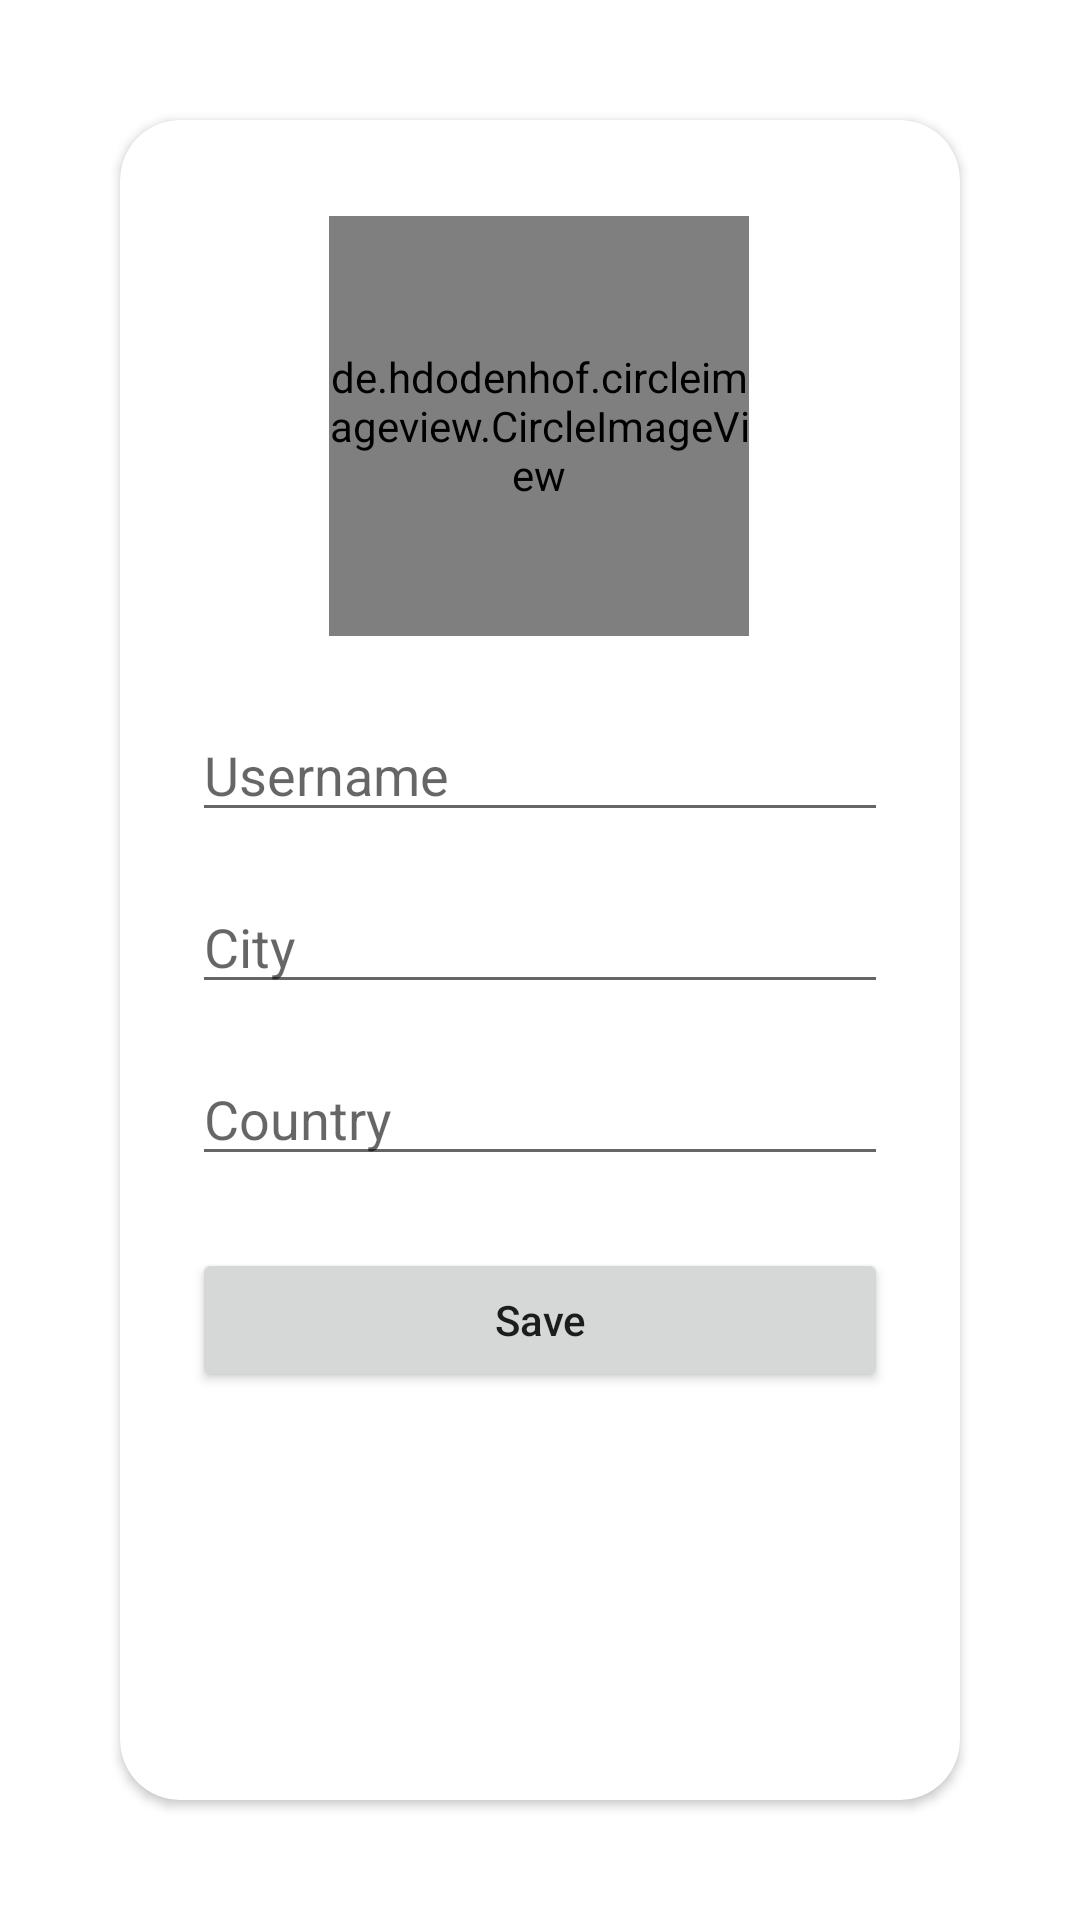

Produce the Android XML layout that renders to this screen, including the resource entries it uses.
<!-- AndroidManifest.xml: application theme Theme.TrackTogether -->
<!-- res/layout/activity_setup.xml -->
<?xml version="1.0" encoding="utf-8"?>
<androidx.constraintlayout.widget.ConstraintLayout xmlns:android="http://schemas.android.com/apk/res/android"
    xmlns:app="http://schemas.android.com/apk/res-auto"
    xmlns:tools="http://schemas.android.com/tools"
    android:layout_width="match_parent"
    android:layout_height="match_parent"
   >

    <androidx.cardview.widget.CardView
        android:layout_width="0dp"
        android:layout_height="match_parent"
        android:layout_margin="40dp"
        app:cardCornerRadius="20dp"
        app:layout_constraintBottom_toBottomOf="parent"
        app:layout_constraintEnd_toEndOf="parent"
        app:layout_constraintStart_toStartOf="parent"
        app:layout_constraintTop_toTopOf="parent">

        <androidx.constraintlayout.widget.ConstraintLayout
            android:layout_width="match_parent"
            android:layout_height="match_parent">

            <de.hdodenhof.circleimageview.CircleImageView
                android:id="@+id/profile_image"
                android:layout_width="140dp"
                android:layout_height="140dp"
                android:layout_marginTop="32dp"
                android:src="@drawable/user"
                app:civ_border_color="#FF000000"
                app:layout_constraintBottom_toBottomOf="parent"
                app:layout_constraintEnd_toEndOf="parent"
                app:layout_constraintHorizontal_bias="0.497"
                app:layout_constraintStart_toStartOf="parent"
                app:layout_constraintTop_toTopOf="parent"
                app:layout_constraintVertical_bias="0.0" />

            <EditText
                android:id="@+id/inputUsername"
                android:layout_width="0dp"
                android:layout_height="wrap_content"
                android:layout_marginStart="24dp"
                android:layout_marginTop="24dp"
                android:layout_marginEnd="24dp"
                android:ems="10"
                android:hint="Username"
                android:inputType="textPersonName"
                app:layout_constraintEnd_toEndOf="parent"
                app:layout_constraintHorizontal_bias="0.495"
                app:layout_constraintStart_toStartOf="parent"
                app:layout_constraintTop_toBottomOf="@+id/profile_image" />

            <EditText
                android:id="@+id/inputCity"
                android:layout_width="0dp"
                android:layout_height="wrap_content"
                android:layout_marginStart="24dp"
                android:layout_marginTop="16dp"
                android:layout_marginEnd="24dp"
                android:ems="10"
                android:hint="City"
                android:inputType="textPersonName"
                app:layout_constraintEnd_toEndOf="parent"
                app:layout_constraintHorizontal_bias="0.495"
                app:layout_constraintStart_toStartOf="parent"
                app:layout_constraintTop_toBottomOf="@+id/inputUsername" />

            <EditText
                android:id="@+id/inputCountry"
                android:layout_width="0dp"
                android:layout_height="wrap_content"
                android:layout_marginStart="24dp"
                android:layout_marginTop="16dp"
                android:layout_marginEnd="24dp"
                android:ems="10"
                android:hint="Country"
                android:inputType="textPersonName"
                app:layout_constraintEnd_toEndOf="parent"
                app:layout_constraintHorizontal_bias="0.495"
                app:layout_constraintStart_toStartOf="parent"
                app:layout_constraintTop_toBottomOf="@+id/inputCity" />

            <Button
                android:id="@+id/btnSave"
                android:layout_width="0dp"
                android:layout_height="wrap_content"
                android:layout_marginTop="24dp"
                android:text="Save"
                android:textAllCaps="false"
                app:layout_constraintEnd_toEndOf="@+id/inputCountry"
                app:layout_constraintStart_toStartOf="@+id/inputCountry"
                app:layout_constraintTop_toBottomOf="@+id/inputCountry" />


        </androidx.constraintlayout.widget.ConstraintLayout>
    </androidx.cardview.widget.CardView>

</androidx.constraintlayout.widget.ConstraintLayout>
<!-- resources referenced by this layout -->
<resources>
  <style name="Theme.TrackTogether" parent="Theme.MaterialComponents.DayNight.DarkActionBar">
          
          <item name="colorPrimary">@color/purple_500</item>
          <item name="colorPrimaryVariant">@color/purple_700</item>
          <item name="colorOnPrimary">@color/white</item>
          
          <item name="colorSecondary">@color/teal_200</item>
          <item name="colorSecondaryVariant">@color/teal_700</item>
          <item name="colorOnSecondary">@color/black</item>
          
          <item name="android:statusBarColor" tools:targetApi="l">?attr/colorPrimaryVariant</item>
          
      </style>
  <color name="purple_500">#FF6200EE</color>
  <color name="purple_700">#FF3700B3</color>
  <color name="white">#FFFFFFFF</color>
  <color name="teal_200">#FF03DAC5</color>
  <color name="teal_700">#FF018786</color>
  <color name="black">#FF000000</color>
</resources>
